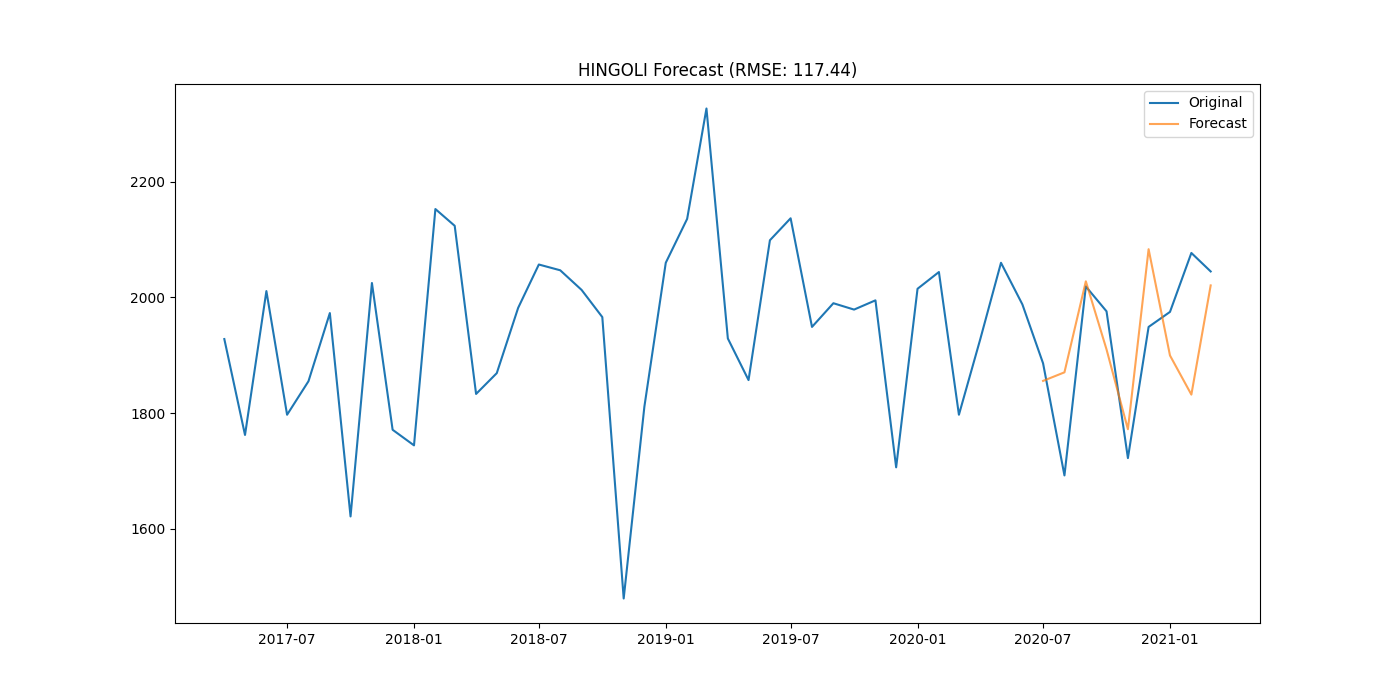

Source data for this figure (header and first rows):
district, date, actual, forecast
HINGOLI, 2020-07-01, 1886, 1856
HINGOLI, 2020-08-01, 1692, 1870
HINGOLI, 2020-09-01, 2019, 2028
HINGOLI, 2020-10-01, 1976, 1910
HINGOLI, 2020-11-01, 1722, 1772
HINGOLI, 2020-12-01, 1949, 2083
HINGOLI, 2021-01-01, 1975, 1900
HINGOLI, 2021-02-01, 2077, 1832
HINGOLI, 2021-03-01, 2045, 2021
